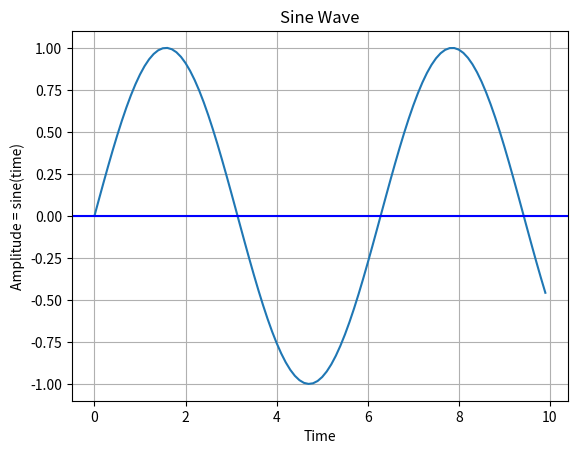

Write Python code to recreate this figure.
# Resources: 
# 1. https://cs231n.github.io/python-numpy-tutorial/
# 2. https://numpy.org/doc/stable/user/numpy-for-matlab-users.html
# 3. https://numpy.org/install/
# 4. https://python-poetry.org/docs/
# 5. https://pythontic.com/visualization/charts/sinewave
# Numpy
# Numpy is the core library for scientific computing in Python. It provides a 
# high-performance multidimensional array object, and tools for working with these arrays.

# Arrays
# A numpy array is a grid of values, all of the same type, and is indexed by a tuple of 
# nonnegative integers. The number of dimensions is the rank of the array; the shape of 
# an array is a tuple of integers giving the size of the array along each dimension.

# We can initialize numpy arrays from nested Python lists, and access elements using square brackets:
'''
import numpy as np

a = np.array([1, 2, 3])         # Create a rank 1 array
print(type(a))                  # prints "<Class 'numpy.ndarray'>"
print(a.shape)                  # prints ("3,")
print(a[0], a[1], a[2])         # prints "1 2 3"

# This stuff finally worked
'''

# Example
import numpy as np
import matplotlib.pyplot as plot


# Get x values of the sine wave
time = np.arange(0, 10, 0.1)


# Amplitude of the sine wave is sine of a variable like time
amplitude = np.sin(time)


# Plot a sine wave of using time and amplitude obtained for the sine wave
plot.plot(time,amplitude)


# Give a title for the sine wave plot 
plot.title('Sine Wave')


# Give x axis label for the sine wave plot
plot.xlabel('Time')


# Give y axis label for the sine wave plot
plot.ylabel('Amplitude = sine(time)')


plot.grid(True, which='both')

plot.axhline(y = 0, color = 'b')

# Display the sine wave
plot.show()